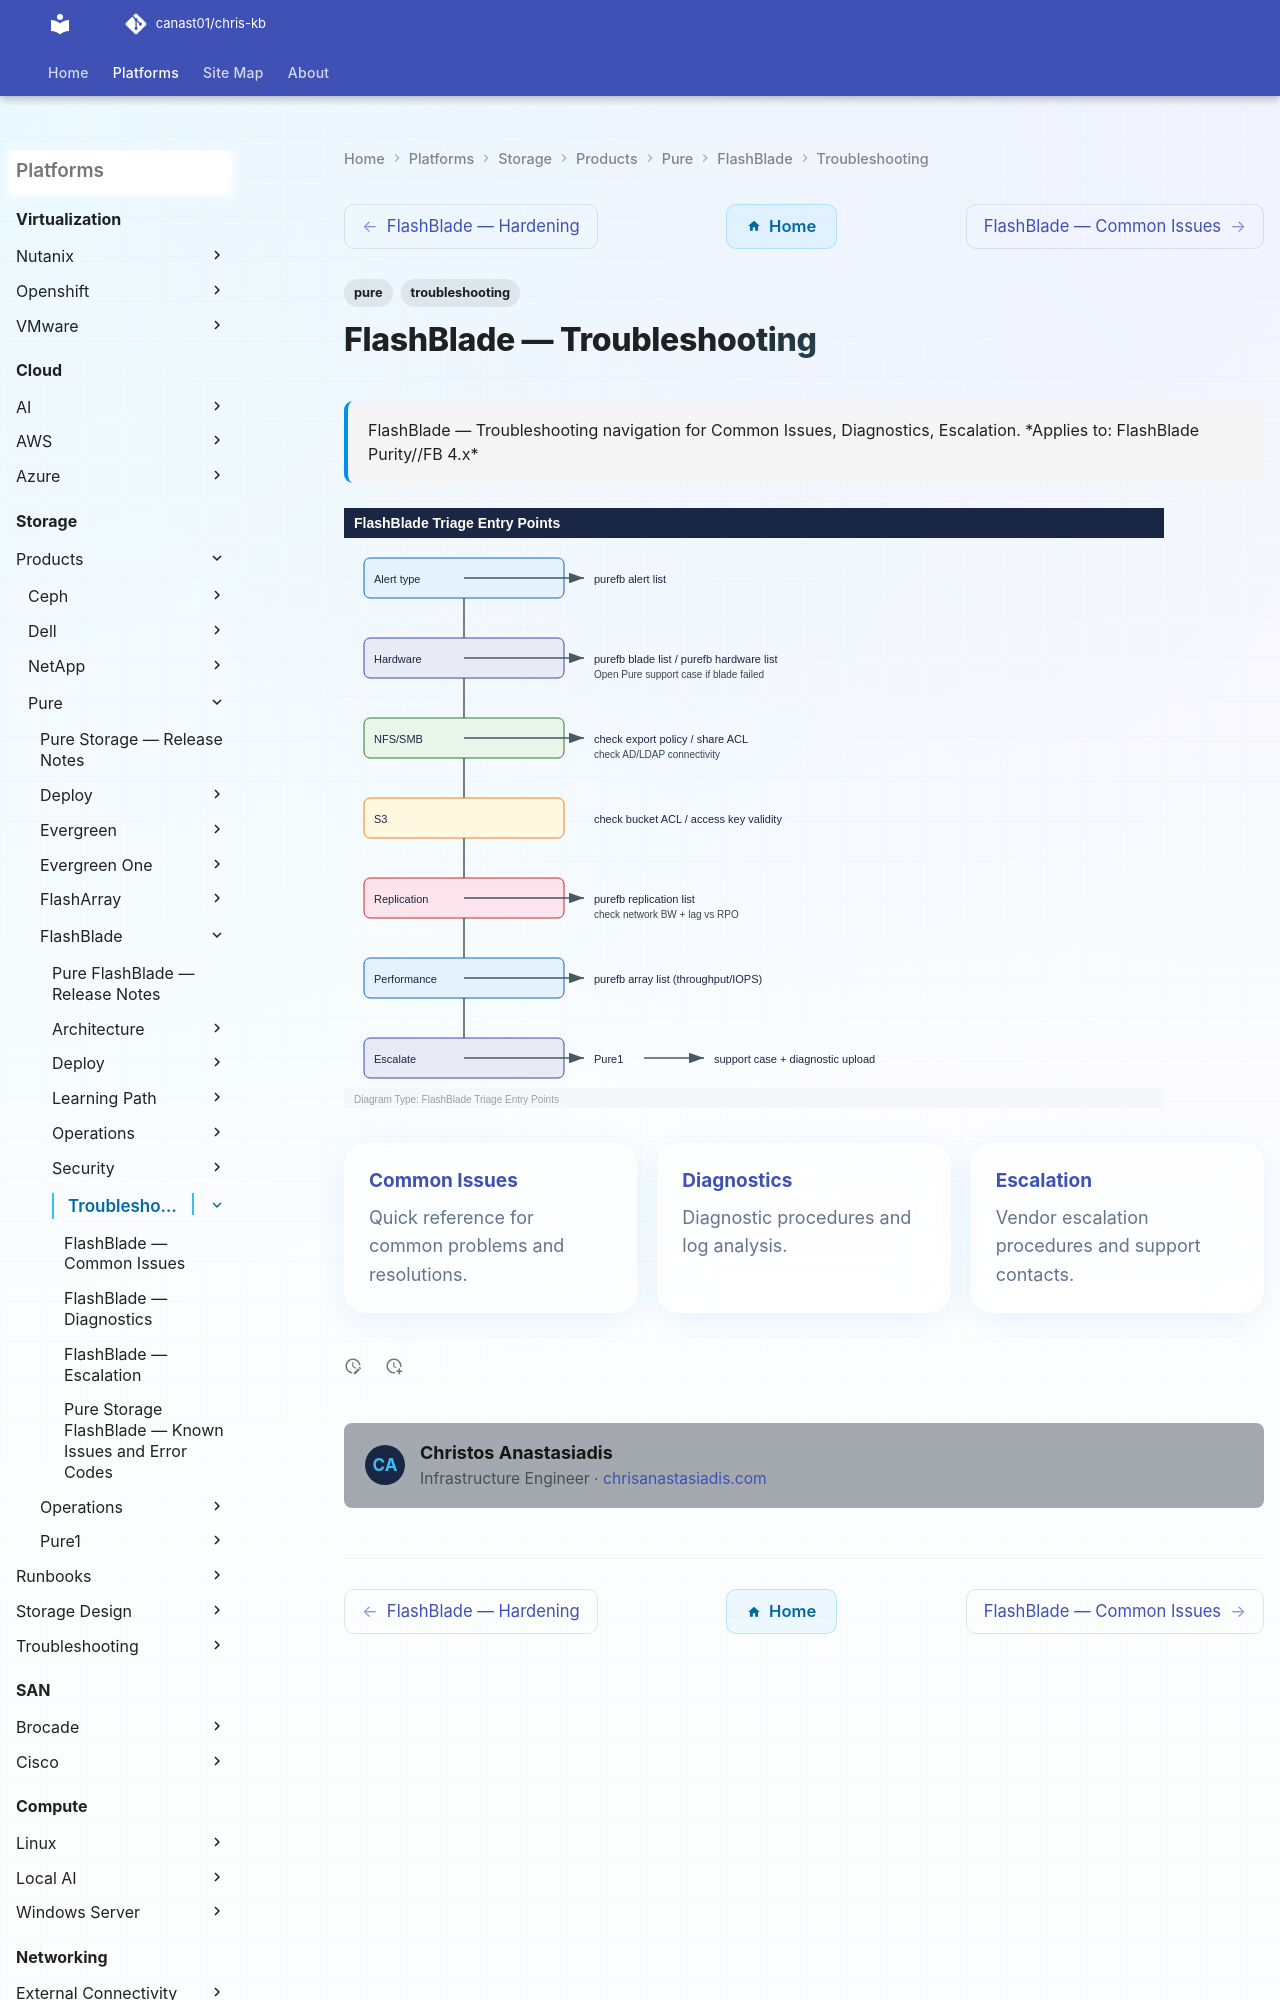

repository: canast01/chris-kb · page: storage/products/pure/flashblade/troubleshooting/index.html · generator: mkdocs

---
tags:
  - pure
  - troubleshooting
search:
  boost: 1.5
description: "FlashBlade — Troubleshooting navigation for Common Issues, Diagnostics, Escalation."
---
# FlashBlade — Troubleshooting

<div class="kb-summary">
FlashBlade — Troubleshooting navigation for Common Issues, Diagnostics, Escalation.

*Applies to: FlashBlade Purity//FB 4.x*
</div>
